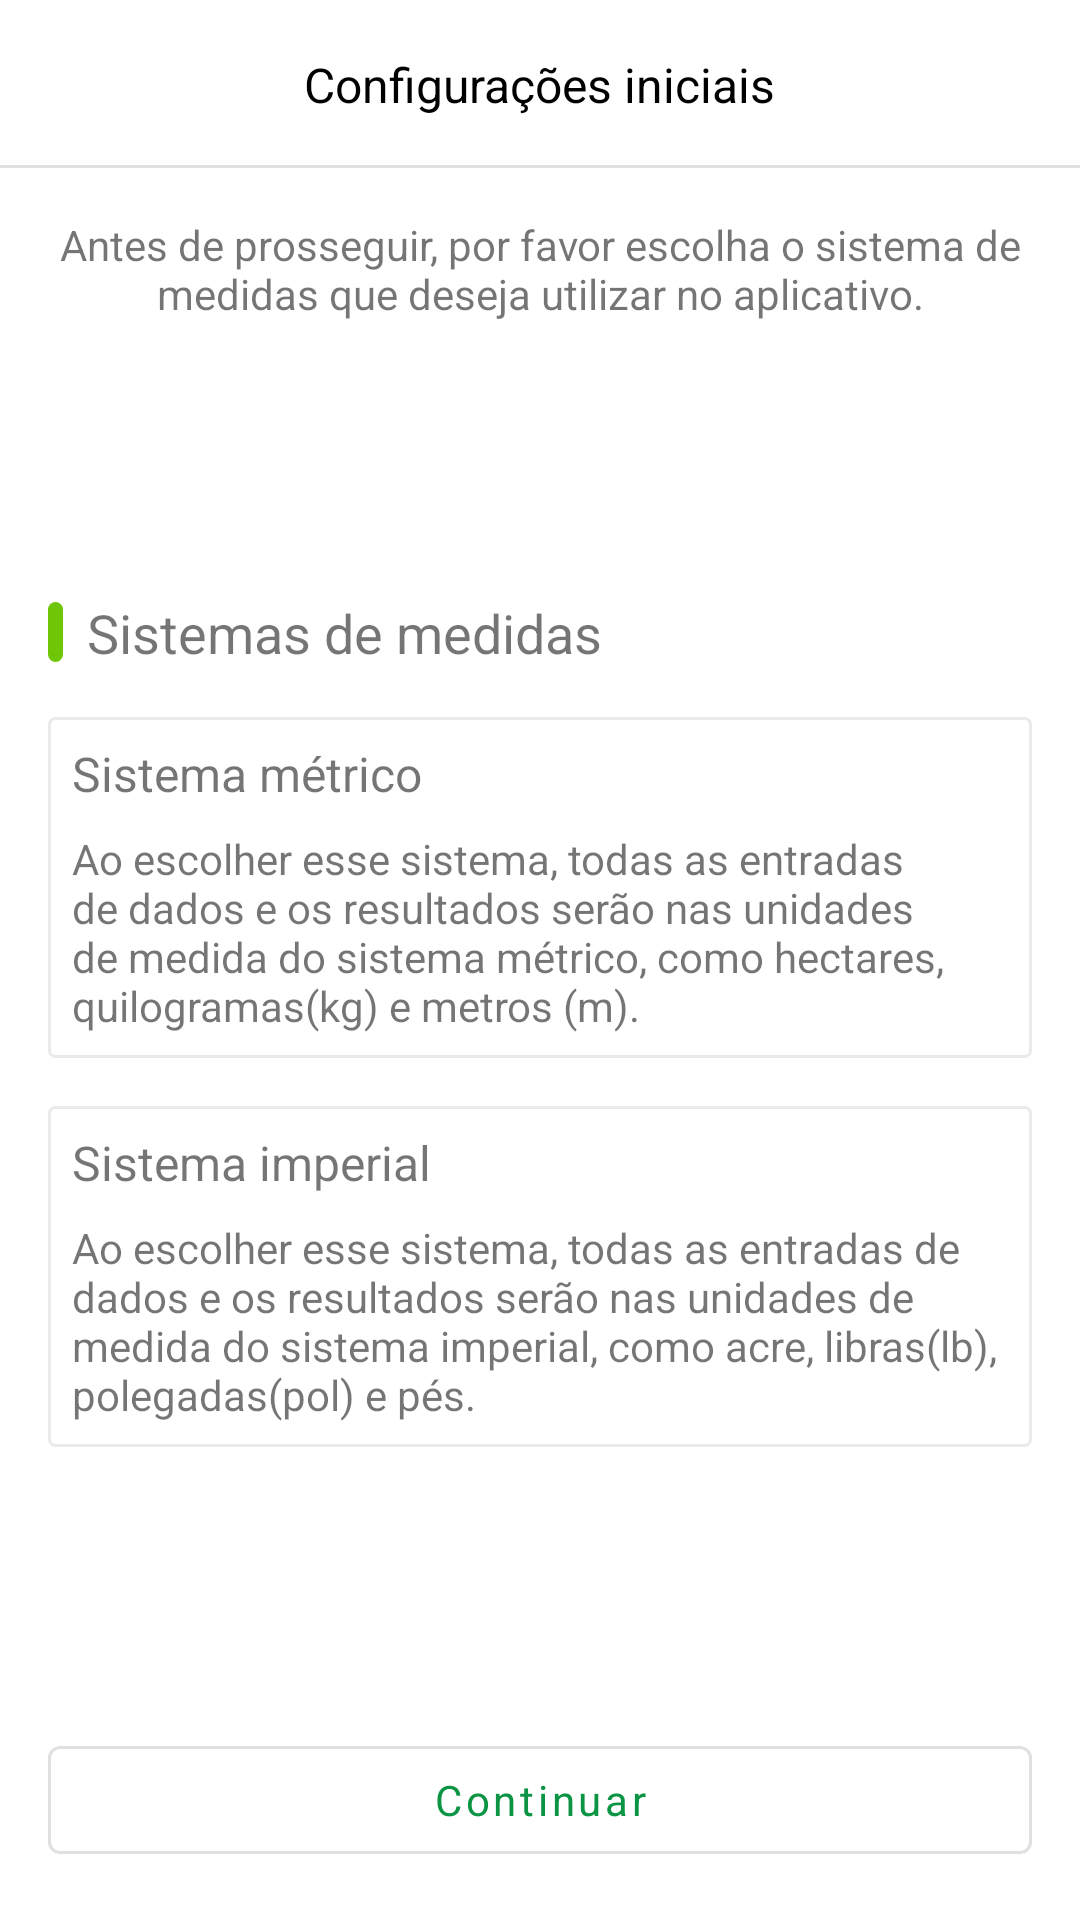

Reconstruct the res/layout file that produces this screen, plus the resources it refers to.
<!-- AndroidManifest.xml: application theme Theme.RendimentoDeSoja -->
<!-- res/layout/fragment_measurement_system.xml -->
<?xml version="1.0" encoding="utf-8"?>
<FrameLayout xmlns:android="http://schemas.android.com/apk/res/android"
    xmlns:tools="http://schemas.android.com/tools"
    android:layout_width="match_parent"
    android:layout_height="match_parent"
    xmlns:app="http://schemas.android.com/apk/res-auto"
    tools:context=".ui.fragment.welcome.MeasurementSystemFragment">

    <androidx.constraintlayout.widget.ConstraintLayout
        android:layout_width="match_parent"
        android:layout_height="match_parent">

        <include
            android:id="@+id/toolbar"
            layout="@layout/toolbar_divider"
            app:layout_constraintStart_toStartOf="parent"
            app:layout_constraintEnd_toEndOf="parent"
            app:layout_constraintTop_toTopOf="parent"/>

        <androidx.constraintlayout.widget.ConstraintLayout
            android:layout_width="0dp"
            android:layout_height="0dp"
            app:layout_constraintTop_toBottomOf="@id/toolbar"
            app:layout_constraintBottom_toBottomOf="parent"
            app:layout_constraintStart_toStartOf="parent"
            app:layout_constraintEnd_toEndOf="parent"
            android:padding="16dp">

            <TextView
                android:id="@+id/textView2"
                android:layout_width="0dp"
                android:layout_height="wrap_content"
                android:gravity="center"
                android:text="@string/escolha_sistema_medidas"
                app:layout_constraintEnd_toEndOf="parent"
                app:layout_constraintStart_toStartOf="parent"
                app:layout_constraintTop_toTopOf="parent" />

            <LinearLayout
                android:layout_width="0dp"
                android:layout_height="0dp"
                app:layout_constraintTop_toBottomOf="@+id/textView2"
                app:layout_constraintStart_toStartOf="parent"
                app:layout_constraintEnd_toEndOf="parent"
                app:layout_constraintBottom_toTopOf="@id/btnContinue"
                android:orientation="vertical"
                android:gravity="center">

                <androidx.constraintlayout.widget.ConstraintLayout
                    android:id="@+id/llFarmName"
                    android:layout_width="match_parent"
                    android:layout_height="wrap_content"
                    app:layout_constraintStart_toStartOf="parent"
                    app:layout_constraintTop_toTopOf="parent">

                    <View
                        android:id="@+id/viewRounded"
                        android:layout_width="5dp"
                        android:layout_height="20dp"
                        android:background="@drawable/view_rounded"
                        app:layout_constraintStart_toStartOf="parent"
                        app:layout_constraintTop_toTopOf="parent"/>

                    <TextView
                        android:id="@+id/tvFarmName"
                        android:layout_width="0dp"
                        android:layout_height="wrap_content"
                        android:text="@string/measurements_systems"
                        android:textSize="18sp"
                        app:layout_constraintStart_toEndOf="@id/viewRounded"
                        app:layout_constraintEnd_toEndOf="parent"
                        android:gravity="start"
                        app:layout_constraintTop_toTopOf="@id/viewRounded"
                        app:layout_constraintBottom_toBottomOf="@id/viewRounded"
                        android:layout_marginStart="8dp"/>

                </androidx.constraintlayout.widget.ConstraintLayout>

                <LinearLayout
                    android:id="@+id/llMetricSystem"
                    android:layout_width="match_parent"
                    android:layout_height="wrap_content"
                    android:orientation="vertical"
                    app:layout_constraintTop_toBottomOf="@+id/textView2"
                    app:layout_constraintStart_toStartOf="parent"
                    app:layout_constraintEnd_toEndOf="parent"
                    android:layout_marginTop="16dp"
                    tools:background="@drawable/stroke_selected"
                    android:background="@drawable/stroke_unselected"
                    android:padding="8dp"
                    app:layout_constraintBottom_toTopOf="@id/llImperialSystem">

                    <TextView
                        android:layout_width="match_parent"
                        android:layout_height="wrap_content"
                        android:text="@string/sistema_metrico"
                        android:textSize="16sp"/>

                    <TextView
                        android:layout_width="match_parent"
                        android:layout_height="wrap_content"
                        android:text="@string/sistema_metrico_texto"
                        android:layout_marginTop="8dp" />

                </LinearLayout>

                <LinearLayout
                    android:id="@+id/llImperialSystem"
                    android:layout_width="match_parent"
                    android:layout_height="wrap_content"
                    android:layout_marginTop="16dp"
                    android:background="@drawable/stroke_unselected"
                    android:orientation="vertical"
                    android:padding="8dp"
                    app:layout_constraintBottom_toTopOf="@+id/materialButton"
                    app:layout_constraintEnd_toEndOf="parent"
                    app:layout_constraintStart_toStartOf="parent"
                    app:layout_constraintTop_toBottomOf="@+id/llMetricSystem">

                    <TextView
                        android:layout_width="match_parent"
                        android:layout_height="wrap_content"
                        android:text="@string/sistema_imperial"
                        android:textSize="16sp"/>

                    <TextView
                        android:layout_width="match_parent"
                        android:layout_height="wrap_content"
                        android:layout_marginTop="8dp"
                        android:text="@string/sistema_imperial_texto" />

                </LinearLayout>

            </LinearLayout>

            <com.google.android.material.button.MaterialButton
                android:id="@+id/btnContinue"
                android:layout_width="0dp"
                android:layout_height="wrap_content"
                android:text="@string/continuar"
                android:textAllCaps="false"
                app:layout_constraintBottom_toBottomOf="parent"
                app:layout_constraintEnd_toEndOf="parent"
                app:layout_constraintStart_toStartOf="parent"
                style="@style/Widget.MaterialComponents.Button.OutlinedButton"/>

        </androidx.constraintlayout.widget.ConstraintLayout>

    </androidx.constraintlayout.widget.ConstraintLayout>

</FrameLayout>
<!-- res/layout/toolbar_divider.xml (included above) -->
<?xml version="1.0" encoding="utf-8"?>
<androidx.constraintlayout.widget.ConstraintLayout
    xmlns:android="http://schemas.android.com/apk/res/android"
    xmlns:app="http://schemas.android.com/apk/res-auto"
    android:layout_width="match_parent"
    android:layout_height="?actionBarSize"
    xmlns:tools="http://schemas.android.com/tools"
    android:background="@color/white">

    <ImageButton
        android:id="@+id/imgBtnBack"
        android:layout_width="wrap_content"
        android:layout_height="match_parent"
        android:background="?attr/selectableItemBackgroundBorderless"
        android:paddingStart="16dp"
        android:paddingEnd="16dp"
        android:src="@drawable/ic_arrow_left_24"
        app:layout_constraintBottom_toBottomOf="parent"
        app:layout_constraintStart_toStartOf="parent"
        app:layout_constraintTop_toTopOf="parent" />

    <TextView
        android:id="@+id/text_toolbar"
        android:layout_width="wrap_content"
        android:layout_height="wrap_content"
        android:textColor="@android:color/black"
        android:textSize="16sp"
        app:layout_constraintBottom_toBottomOf="parent"
        app:layout_constraintEnd_toEndOf="parent"
        app:layout_constraintStart_toStartOf="parent"
        app:layout_constraintTop_toTopOf="parent"
        android:text="Configurações iniciais" />

    <View
        android:id="@+id/include5"
        android:layout_width="match_parent"
        android:layout_height="1dp"
        android:background="#E0E0E0"
        app:layout_constraintBottom_toBottomOf="parent"
        app:layout_constraintStart_toStartOf="parent" />


</androidx.constraintlayout.widget.ConstraintLayout>
<!-- resources referenced by this layout -->
<resources>
  <color name="white">#FFFFFFFF</color>
  <!-- drawable stroke_selected (drawable) -->
  <?xml version="1.0" encoding="utf-8"?>
  <shape android:shape="rectangle" xmlns:android="http://schemas.android.com/apk/res/android">
      <stroke android:color="@color/selected" android:width="1dp"/>
      <corners android:radius="2dp"/>
  </shape>
  <!-- drawable stroke_unselected (drawable) -->
  <?xml version="1.0" encoding="utf-8"?>
  <shape android:shape="rectangle" xmlns:android="http://schemas.android.com/apk/res/android">
      <stroke android:color="@color/unselected" android:width="1dp"/>
      <corners android:radius="2dp"/>
  </shape>
  <!-- drawable view_rounded (drawable) -->
  <?xml version="1.0" encoding="utf-8"?>
  <shape  xmlns:android="http://schemas.android.com/apk/res/android" android:shape="rectangle">
  
      <solid android:color="@color/selector"/>
      <corners android:radius="16dp"/>
  
  </shape>
  <string name="continuar">Continuar</string>
  <string name="escolha_sistema_medidas">Antes de prosseguir, por favor escolha o sistema de medidas que deseja utilizar no aplicativo.</string>
  <string name="measurements_systems">Sistemas de medidas</string>
  <string name="sistema_imperial">Sistema imperial</string>
  <string name="sistema_imperial_texto">Ao escolher esse sistema, todas as entradas de dados e os resultados serão nas unidades de medida do sistema imperial, como acre, libras(lb), polegadas(pol) e pés.</string>
  <string name="sistema_metrico">Sistema métrico</string>
  <string name="sistema_metrico_texto">Ao escolher esse sistema, todas as entradas de dados e os resultados serão nas unidades de medida do sistema métrico, como hectares, quilogramas(kg) e metros (m).</string>
  <style name="Theme.RendimentoDeSoja" parent="Theme.MaterialComponents.DayNight.NoActionBar">
          
          <item name="colorPrimary">@color/primary</item>
          <item name="colorPrimaryVariant">@color/primaryVariant</item>
          <item name="colorOnPrimary">@color/white</item>
          
          <item name="colorSecondary">@color/secondary</item>
          <item name="colorSecondaryVariant">@color/teal_700</item>
          <item name="colorOnSecondary">@color/white</item>
          
          <item name="android:statusBarColor">@color/white</item>
          <item name="android:windowLightStatusBar" tools:targetApi="M">true</item>
          
          <item name="fontFamily">@font/product_sans_regular</item>
      </style>
  <color name="selected">#8BC34A</color>
  <color name="unselected">#EAEAEA</color>
  <color name="selector">#6EC607</color>
  <color name="primary">#0b9444</color>
  <color name="primaryVariant">#056839</color>
  <color name="secondary">#d6973c</color>
  <color name="teal_700">#FF018786</color>
</resources>
